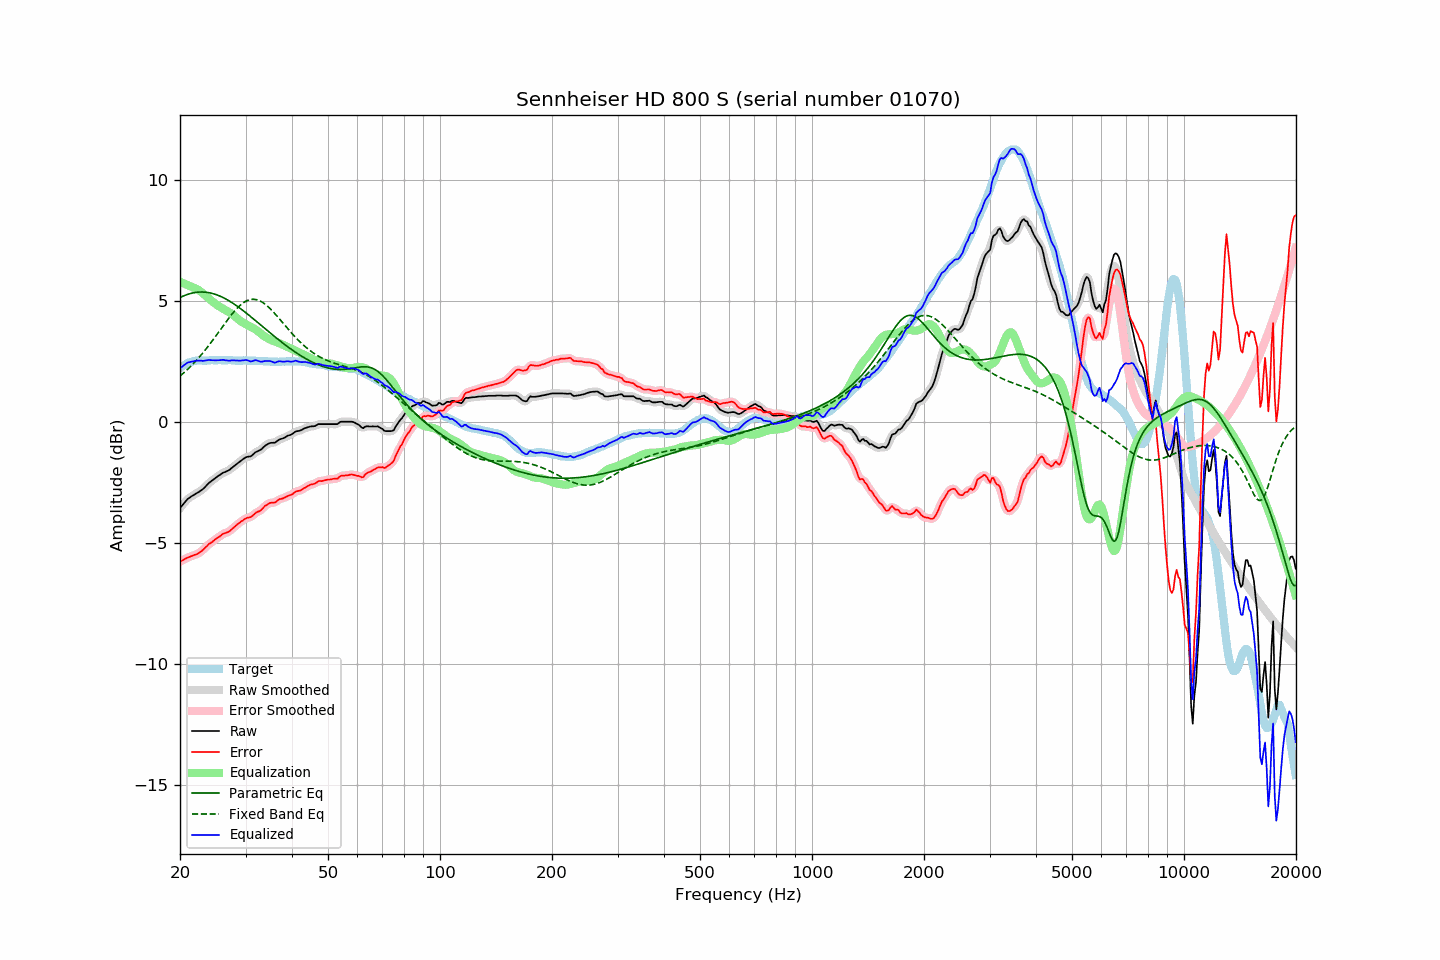

Source data for this figure (header and first rows):
frequency, raw, error, smoothed, error_smoothed, equalization, parametric_eq, fixed_band_eq, equalized_raw, equalized_smoothed, target
20.00, -3.58, -5.79, -3.58, -5.79, 5.77, 5.12, 1.88, 2.20, 2.19, 2.21
20.20, -3.50, -5.76, -3.49, -5.75, 5.75, 5.15, 1.94, 2.25, 2.25, 2.26
20.40, -3.42, -5.72, -3.41, -5.71, 5.72, 5.18, 1.99, 2.30, 2.31, 2.31
20.61, -3.34, -5.68, -3.33, -5.68, 5.69, 5.21, 2.05, 2.35, 2.36, 2.34
20.81, -3.26, -5.64, -3.26, -5.65, 5.66, 5.24, 2.11, 2.40, 2.40, 2.39
21.02, -3.19, -5.61, -3.19, -5.61, 5.63, 5.26, 2.17, 2.44, 2.44, 2.43
21.23, -3.15, -5.59, -3.14, -5.59, 5.60, 5.28, 2.24, 2.45, 2.46, 2.45
21.44, -3.10, -5.56, -3.10, -5.57, 5.57, 5.30, 2.30, 2.47, 2.47, 2.47
21.66, -3.06, -5.54, -3.06, -5.54, 5.54, 5.31, 2.37, 2.49, 2.49, 2.49
21.87, -3.02, -5.51, -3.02, -5.52, 5.52, 5.33, 2.44, 2.50, 2.50, 2.50
22.09, -2.98, -5.49, -2.98, -5.49, 5.49, 5.34, 2.51, 2.51, 2.51, 2.52
22.31, -2.94, -5.46, -2.94, -5.46, 5.45, 5.34, 2.59, 2.52, 2.52, 2.53
22.54, -2.90, -5.42, -2.90, -5.42, 5.41, 5.35, 2.66, 2.51, 2.52, 2.53
22.76, -2.85, -5.37, -2.85, -5.37, 5.36, 5.35, 2.74, 2.52, 2.51, 2.52
22.99, -2.81, -5.32, -2.80, -5.32, 5.31, 5.35, 2.82, 2.50, 2.51, 2.51
23.22, -2.75, -5.26, -2.74, -5.26, 5.26, 5.35, 2.90, 2.51, 2.51, 2.51
23.45, -2.68, -5.19, -2.68, -5.19, 5.20, 5.34, 2.98, 2.52, 2.52, 2.51
23.69, -2.61, -5.13, -2.61, -5.13, 5.14, 5.33, 3.06, 2.53, 2.53, 2.52
23.92, -2.54, -5.06, -2.54, -5.07, 5.08, 5.32, 3.15, 2.54, 2.54, 2.52
24.16, -2.49, -5.02, -2.49, -5.02, 5.02, 5.31, 3.24, 2.54, 2.54, 2.53
24.40, -2.44, -4.98, -2.43, -4.97, 4.97, 5.29, 3.33, 2.53, 2.53, 2.54
24.65, -2.39, -4.92, -2.39, -4.92, 4.92, 5.28, 3.42, 2.53, 2.53, 2.53
24.89, -2.34, -4.87, -2.34, -4.87, 4.87, 5.25, 3.51, 2.53, 2.53, 2.53
25.14, -2.29, -4.82, -2.29, -4.82, 4.82, 5.23, 3.60, 2.53, 2.53, 2.53
25.39, -2.24, -4.78, -2.24, -4.78, 4.77, 5.21, 3.69, 2.54, 2.53, 2.54
25.65, -2.20, -4.74, -2.19, -4.73, 4.73, 5.18, 3.78, 2.54, 2.54, 2.54
25.91, -2.15, -4.68, -2.15, -4.68, 4.69, 5.15, 3.88, 2.55, 2.54, 2.53
26.16, -2.11, -4.64, -2.11, -4.64, 4.66, 5.12, 3.97, 2.55, 2.54, 2.53
26.43, -2.09, -4.62, -2.08, -4.61, 4.62, 5.08, 4.06, 2.53, 2.54, 2.53
26.69, -2.06, -4.58, -2.06, -4.59, 4.58, 5.05, 4.15, 2.53, 2.52, 2.53
26.96, -2.03, -4.56, -2.03, -4.56, 4.54, 5.01, 4.24, 2.52, 2.52, 2.54
27.23, -1.99, -4.52, -1.98, -4.52, 4.50, 4.97, 4.33, 2.51, 2.52, 2.54
27.50, -1.93, -4.46, -1.93, -4.47, 4.45, 4.93, 4.41, 2.53, 2.52, 2.54
27.77, -1.88, -4.40, -1.88, -4.41, 4.40, 4.88, 4.49, 2.53, 2.53, 2.52
28.05, -1.83, -4.35, -1.83, -4.35, 4.35, 4.84, 4.57, 2.52, 2.53, 2.52
28.33, -1.78, -4.29, -1.77, -4.29, 4.30, 4.79, 4.64, 2.52, 2.52, 2.51
28.62, -1.72, -4.23, -1.72, -4.23, 4.24, 4.75, 4.71, 2.52, 2.52, 2.51
28.90, -1.67, -4.19, -1.67, -4.18, 4.18, 4.70, 4.78, 2.52, 2.52, 2.52
29.19, -1.62, -4.13, -1.61, -4.13, 4.13, 4.65, 4.83, 2.52, 2.52, 2.51
29.48, -1.57, -4.10, -1.56, -4.09, 4.09, 4.60, 4.89, 2.53, 2.53, 2.53
29.78, -1.52, -4.04, -1.52, -4.04, 4.06, 4.55, 4.93, 2.54, 2.54, 2.52
30.08, -1.48, -4.00, -1.48, -4.01, 4.02, 4.49, 4.97, 2.54, 2.54, 2.53
30.38, -1.46, -3.97, -1.46, -3.98, 3.98, 4.44, 5.00, 2.53, 2.52, 2.52
30.68, -1.45, -3.96, -1.45, -3.96, 3.95, 4.39, 5.03, 2.50, 2.50, 2.52
30.99, -1.44, -3.95, -1.43, -3.94, 3.92, 4.33, 5.04, 2.48, 2.49, 2.51
31.30, -1.39, -3.90, -1.38, -3.90, 3.88, 4.28, 5.05, 2.49, 2.50, 2.51
31.61, -1.33, -3.84, -1.33, -3.84, 3.84, 4.22, 5.05, 2.52, 2.51, 2.51
31.93, -1.27, -3.78, -1.28, -3.78, 3.80, 4.17, 5.04, 2.54, 2.53, 2.51
32.24, -1.24, -3.74, -1.24, -3.74, 3.76, 4.11, 5.03, 2.52, 2.52, 2.50
32.57, -1.21, -3.71, -1.21, -3.71, 3.71, 4.06, 5.00, 2.50, 2.50, 2.51
32.89, -1.18, -3.68, -1.17, -3.67, 3.65, 4.00, 4.97, 2.47, 2.48, 2.51
33.22, -1.13, -3.62, -1.12, -3.62, 3.60, 3.94, 4.94, 2.47, 2.48, 2.49
33.55, -1.06, -3.55, -1.06, -3.55, 3.55, 3.89, 4.89, 2.49, 2.48, 2.49
33.89, -1.00, -3.48, -1.00, -3.49, 3.50, 3.83, 4.85, 2.50, 2.50, 2.48
34.23, -0.96, -3.45, -0.95, -3.44, 3.46, 3.78, 4.79, 2.50, 2.51, 2.49
34.57, -0.92, -3.39, -0.92, -3.40, 3.42, 3.72, 4.73, 2.51, 2.51, 2.48
34.92, -0.89, -3.36, -0.89, -3.37, 3.39, 3.67, 4.67, 2.50, 2.50, 2.48
35.27, -0.88, -3.35, -0.88, -3.35, 3.36, 3.61, 4.60, 2.48, 2.47, 2.47
35.62, -0.88, -3.35, -0.88, -3.35, 3.33, 3.56, 4.53, 2.45, 2.45, 2.47
35.97, -0.88, -3.35, -0.86, -3.33, 3.31, 3.50, 4.46, 2.43, 2.44, 2.47
... 635 more rows
